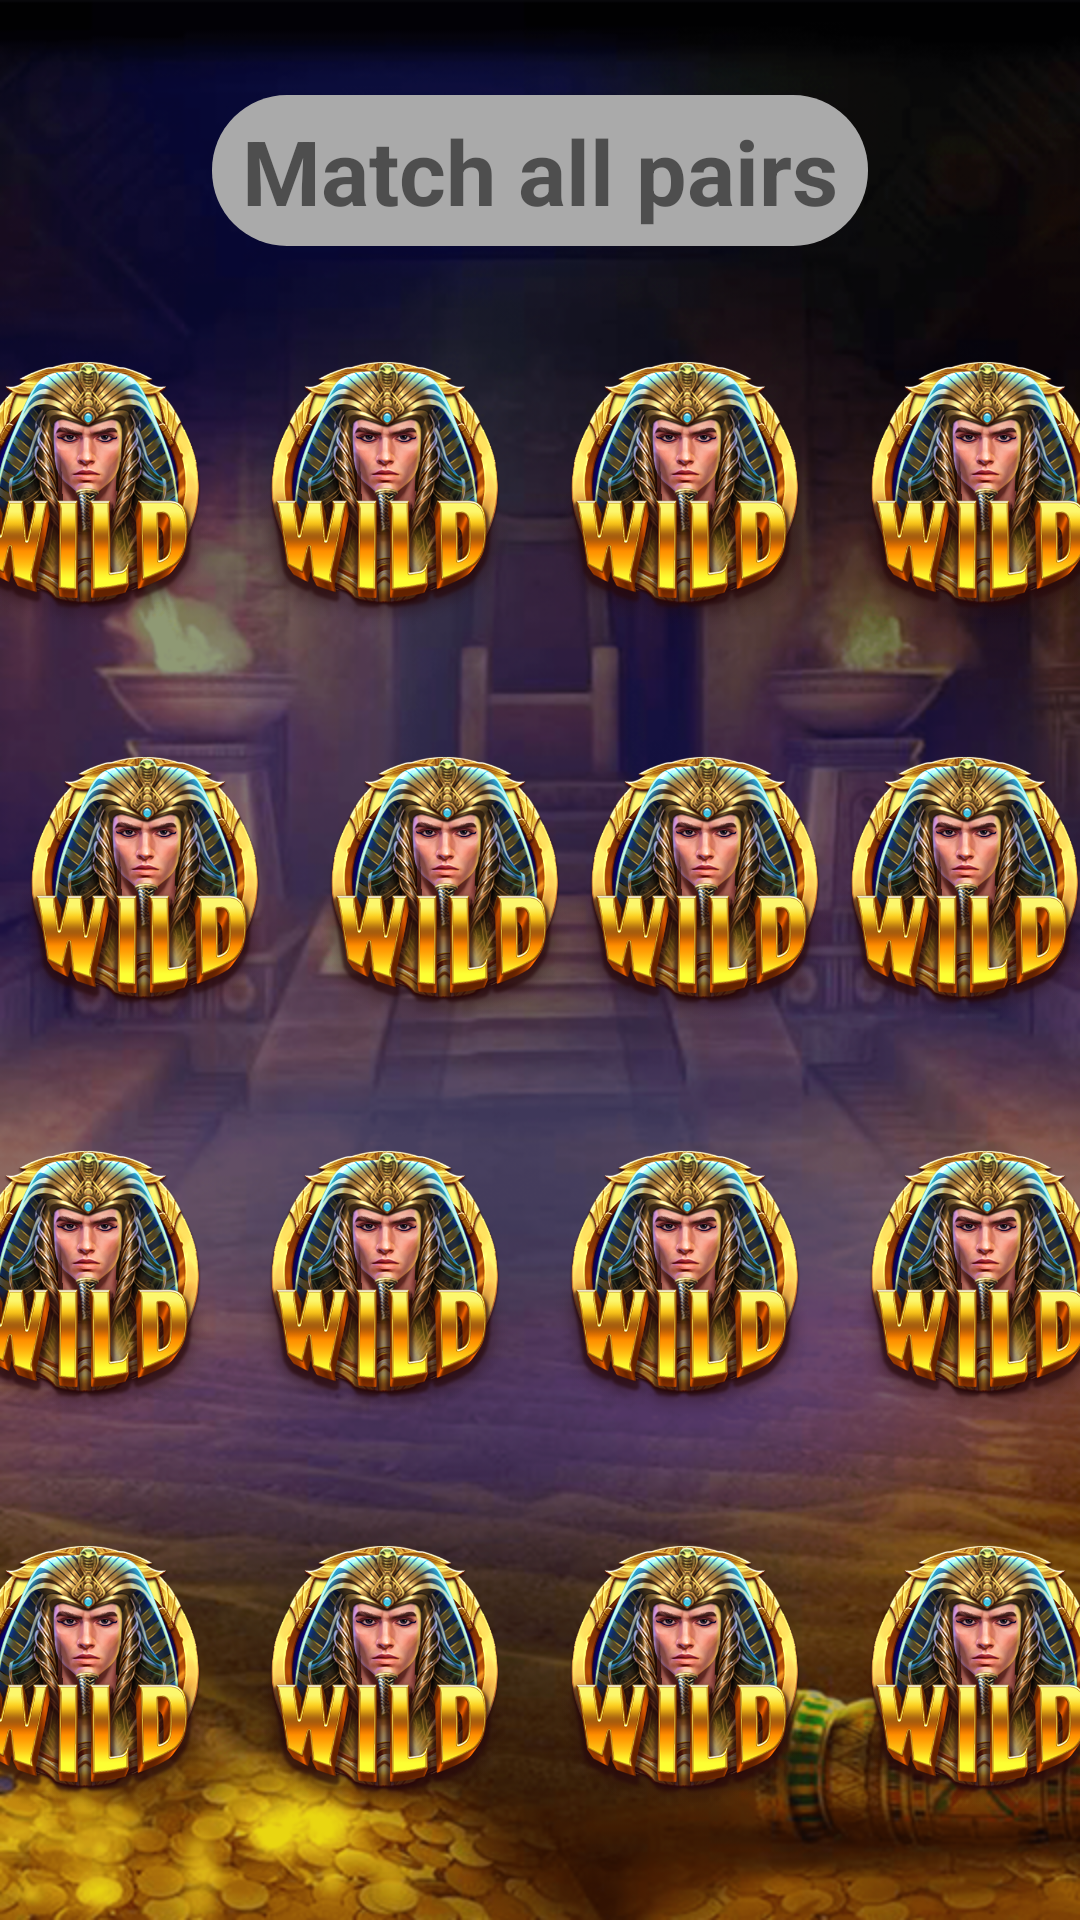

Android layout source for this screen:
<!-- AndroidManifest.xml: application theme Theme.PowerOfEgypt -->
<!-- res/layout/first_variant_activity.xml -->
<?xml version="1.0" encoding="utf-8"?>
<androidx.constraintlayout.widget.ConstraintLayout xmlns:android="http://schemas.android.com/apk/res/android"
    xmlns:app="http://schemas.android.com/apk/res-auto"
    xmlns:tools="http://schemas.android.com/tools"
    android:layout_width="match_parent"
    android:layout_height="match_parent"
    android:background="@drawable/menu_bg">

    <Button
        android:id="@+id/return_btn"
        android:layout_width="wrap_content"
        android:layout_height="wrap_content"
        android:text="@string/game1_brn_text"
        android:visibility="invisible"
        app:layout_constraintBottom_toBottomOf="parent"
        app:layout_constraintEnd_toEndOf="parent"
        app:layout_constraintStart_toStartOf="parent"
        app:layout_constraintTop_toBottomOf="@id/after_match_text" />

    <TextView
        android:id="@+id/after_match_text"
        style="@style/cloak_title"
        android:layout_width="wrap_content"
        android:layout_height="wrap_content"
        android:background="@drawable/round_tv_bg"
        android:text="@string/game1_return_text"
        android:visibility="invisible"
        app:layout_constraintBottom_toTopOf="@id/return_btn"
        app:layout_constraintEnd_toEndOf="parent"
        app:layout_constraintStart_toStartOf="parent"
        app:layout_constraintTop_toTopOf="parent" />

    <TextView
        android:id="@+id/first_game_title_tv"
        style="@style/cloak_title"
        android:layout_width="wrap_content"
        android:layout_height="wrap_content"
        android:background="@drawable/round_tv_bg"
        android:text="@string/first_game_title"
        app:layout_constraintBottom_toTopOf="@id/imV1"
        app:layout_constraintEnd_toEndOf="parent"
        app:layout_constraintStart_toStartOf="parent"
        app:layout_constraintTop_toTopOf="parent" />

    <ImageView
        android:id="@+id/imV1"
        android:layout_width="100dp"
        android:layout_height="100dp"
        app:layout_constraintBottom_toTopOf="@id/imV5"
        app:layout_constraintEnd_toStartOf="@+id/imV2"
        app:layout_constraintStart_toStartOf="parent"
        app:layout_constraintTop_toBottomOf="@id/first_game_title_tv"
        app:srcCompat="@drawable/cloack_ic2" />

    <ImageView
        android:id="@+id/imV2"
        android:layout_width="100dp"
        android:layout_height="100dp"
        app:layout_constraintBottom_toTopOf="@id/imV6"
        app:layout_constraintEnd_toStartOf="@id/imV3"
        app:layout_constraintStart_toEndOf="@id/imV1"
        app:layout_constraintTop_toBottomOf="@id/first_game_title_tv"
        app:srcCompat="@drawable/cloack_ic2" />

    <ImageView
        android:id="@+id/imV3"
        android:layout_width="100dp"
        android:layout_height="100dp"
        app:layout_constraintBottom_toTopOf="@id/imV7"
        app:layout_constraintEnd_toStartOf="@id/imV4"
        app:layout_constraintStart_toEndOf="@id/imV2"
        app:layout_constraintTop_toBottomOf="@id/first_game_title_tv"
        app:srcCompat="@drawable/cloack_ic2" />

    <ImageView
        android:id="@+id/imV4"
        android:layout_width="100dp"
        android:layout_height="100dp"
        app:layout_constraintBottom_toTopOf="@id/imV8"
        app:layout_constraintEnd_toEndOf="parent"
        app:layout_constraintStart_toEndOf="@id/imV3"
        app:layout_constraintTop_toBottomOf="@id/first_game_title_tv"
        app:srcCompat="@drawable/cloack_ic2" />

    <ImageView
        android:id="@+id/imV5"
        android:layout_width="100dp"
        android:layout_height="100dp"
        app:layout_constraintBottom_toTopOf="@id/imV9"
        app:layout_constraintEnd_toStartOf="@+id/imV6"
        app:layout_constraintStart_toStartOf="parent"
        app:layout_constraintTop_toBottomOf="@id/imV1"
        app:srcCompat="@drawable/cloack_ic2" />

    <ImageView
        android:id="@+id/imV6"
        android:layout_width="100dp"
        android:layout_height="100dp"
        app:layout_constraintBottom_toTopOf="@id/imV10"
        app:layout_constraintEnd_toStartOf="@id/imV7"
        app:layout_constraintStart_toEndOf="@id/imV5"
        app:layout_constraintTop_toBottomOf="@id/imV2"
        app:srcCompat="@drawable/cloack_ic2" />

    <ImageView
        android:id="@+id/imV7"
        android:layout_width="100dp"
        android:layout_height="100dp"
        app:layout_constraintBottom_toTopOf="@id/imV11"
        app:layout_constraintEnd_toStartOf="@id/imV6"
        app:layout_constraintStart_toEndOf="@id/imV8"
        app:layout_constraintTop_toBottomOf="@id/imV3"
        app:srcCompat="@drawable/cloack_ic2" />

    <ImageView
        android:id="@+id/imV8"
        android:layout_width="100dp"
        android:layout_height="100dp"
        app:layout_constraintBottom_toTopOf="@id/imV12"
        app:layout_constraintEnd_toEndOf="parent"
        app:layout_constraintStart_toEndOf="@id/imV7"
        app:layout_constraintTop_toBottomOf="@id/imV4"
        app:srcCompat="@drawable/cloack_ic2" />

    <ImageView
        android:id="@+id/imV9"
        android:layout_width="100dp"
        android:layout_height="100dp"
        app:layout_constraintBottom_toTopOf="@id/imV13"
        app:layout_constraintEnd_toStartOf="@+id/imV10"
        app:layout_constraintStart_toStartOf="parent"
        app:layout_constraintTop_toBottomOf="@id/imV5"
        app:srcCompat="@drawable/cloack_ic2" />

    <ImageView
        android:id="@+id/imV10"
        android:layout_width="100dp"
        android:layout_height="100dp"
        app:layout_constraintBottom_toTopOf="@id/imV14"
        app:layout_constraintEnd_toStartOf="@id/imV11"
        app:layout_constraintStart_toEndOf="@id/imV9"
        app:layout_constraintTop_toBottomOf="@id/imV6"
        app:srcCompat="@drawable/cloack_ic2" />

    <ImageView
        android:id="@+id/imV11"
        android:layout_width="100dp"
        android:layout_height="100dp"
        app:layout_constraintBottom_toTopOf="@id/imV15"
        app:layout_constraintEnd_toStartOf="@id/imV12"
        app:layout_constraintStart_toEndOf="@id/imV10"
        app:layout_constraintTop_toBottomOf="@id/imV7"
        app:srcCompat="@drawable/cloack_ic2" />

    <ImageView
        android:id="@+id/imV12"
        android:layout_width="100dp"
        android:layout_height="100dp"
        app:layout_constraintBottom_toTopOf="@id/imV16"
        app:layout_constraintEnd_toEndOf="parent"
        app:layout_constraintStart_toEndOf="@id/imV11"
        app:layout_constraintTop_toBottomOf="@id/imV8"
        app:srcCompat="@drawable/cloack_ic2" />

    <ImageView
        android:id="@+id/imV13"
        android:layout_width="100dp"
        android:layout_height="100dp"
        app:layout_constraintBottom_toBottomOf="parent"
        app:layout_constraintEnd_toStartOf="@+id/imV14"
        app:layout_constraintStart_toStartOf="parent"
        app:layout_constraintTop_toBottomOf="@id/imV9"
        app:srcCompat="@drawable/cloack_ic2" />

    <ImageView
        android:id="@+id/imV14"
        android:layout_width="100dp"
        android:layout_height="100dp"
        app:layout_constraintBottom_toBottomOf="parent"
        app:layout_constraintEnd_toStartOf="@id/imV15"
        app:layout_constraintStart_toEndOf="@id/imV13"
        app:layout_constraintTop_toBottomOf="@id/imV10"
        app:srcCompat="@drawable/cloack_ic2" />

    <ImageView
        android:id="@+id/imV15"
        android:layout_width="100dp"
        android:layout_height="100dp"
        app:layout_constraintBottom_toBottomOf="parent"
        app:layout_constraintEnd_toStartOf="@id/imV16"
        app:layout_constraintStart_toEndOf="@id/imV14"
        app:layout_constraintTop_toBottomOf="@id/imV11"
        app:srcCompat="@drawable/cloack_ic2" />

    <ImageView
        android:id="@+id/imV16"
        android:layout_width="100dp"
        android:layout_height="100dp"
        app:layout_constraintBottom_toBottomOf="parent"
        app:layout_constraintEnd_toEndOf="parent"
        app:layout_constraintStart_toEndOf="@id/imV15"
        app:layout_constraintTop_toBottomOf="@id/imV12"
        app:srcCompat="@drawable/cloack_ic2" />


</androidx.constraintlayout.widget.ConstraintLayout>
<!-- resources referenced by this layout -->
<resources>
  <!-- drawable cloack_ic2: png bitmap (drawable-v24, 301336 bytes) -->
  <!-- drawable menu_bg: png bitmap (drawable-v24, 515905 bytes) -->
  <!-- drawable round_tv_bg (drawable) -->
  <?xml version="1.0" encoding="utf-8"?>
  <shape xmlns:android="http://schemas.android.com/apk/res/android">
      <corners android:radius="25sp" />
      <corners android:radius="25dp" />
      <solid android:color="@android:color/darker_gray" />
      <padding android:bottom="5dp" />
      <padding android:left="10dp" />
      <padding android:right="10dp" />
      <padding android:top="5dp" />
  </shape>
  <string name="first_game_title">Match all pairs</string>
  <string name="game1_brn_text">Return</string>
  <string name="game1_return_text">Good Job! Press on the button to return the menu</string>
  <style name="cloak_title">
          <item name="android:textStyle">bold</item>
          <item name="android:textSize">30sp</item>
          <item name="android:gravity">center</item>
      </style>
  <style name="Theme.PowerOfEgypt" parent="Theme.MaterialComponents.DayNight.NoActionBar">
          
          <item name="colorPrimary">@color/purple_500</item>
          <item name="colorPrimaryVariant">@color/purple_700</item>
          <item name="colorOnPrimary">@color/white</item>
          
          <item name="colorSecondary">@color/teal_200</item>
          <item name="colorSecondaryVariant">@color/teal_700</item>
          <item name="colorOnSecondary">@color/black</item>
          
          <item name="android:statusBarColor">?attr/colorPrimaryVariant</item>
          
      </style>
  <!-- not gathered from this repository: default colours our renderer supplied (Android Studio template values) -->
  <color name="purple_500">#FF6200EE</color>
  <color name="purple_700">#FF3700B3</color>
  <color name="teal_200">#FF03DAC5</color>
  <color name="teal_700">#FF018786</color>
  <color name="black">#FF000000</color>
  <color name="white">#FFFFFFFF</color>
</resources>
